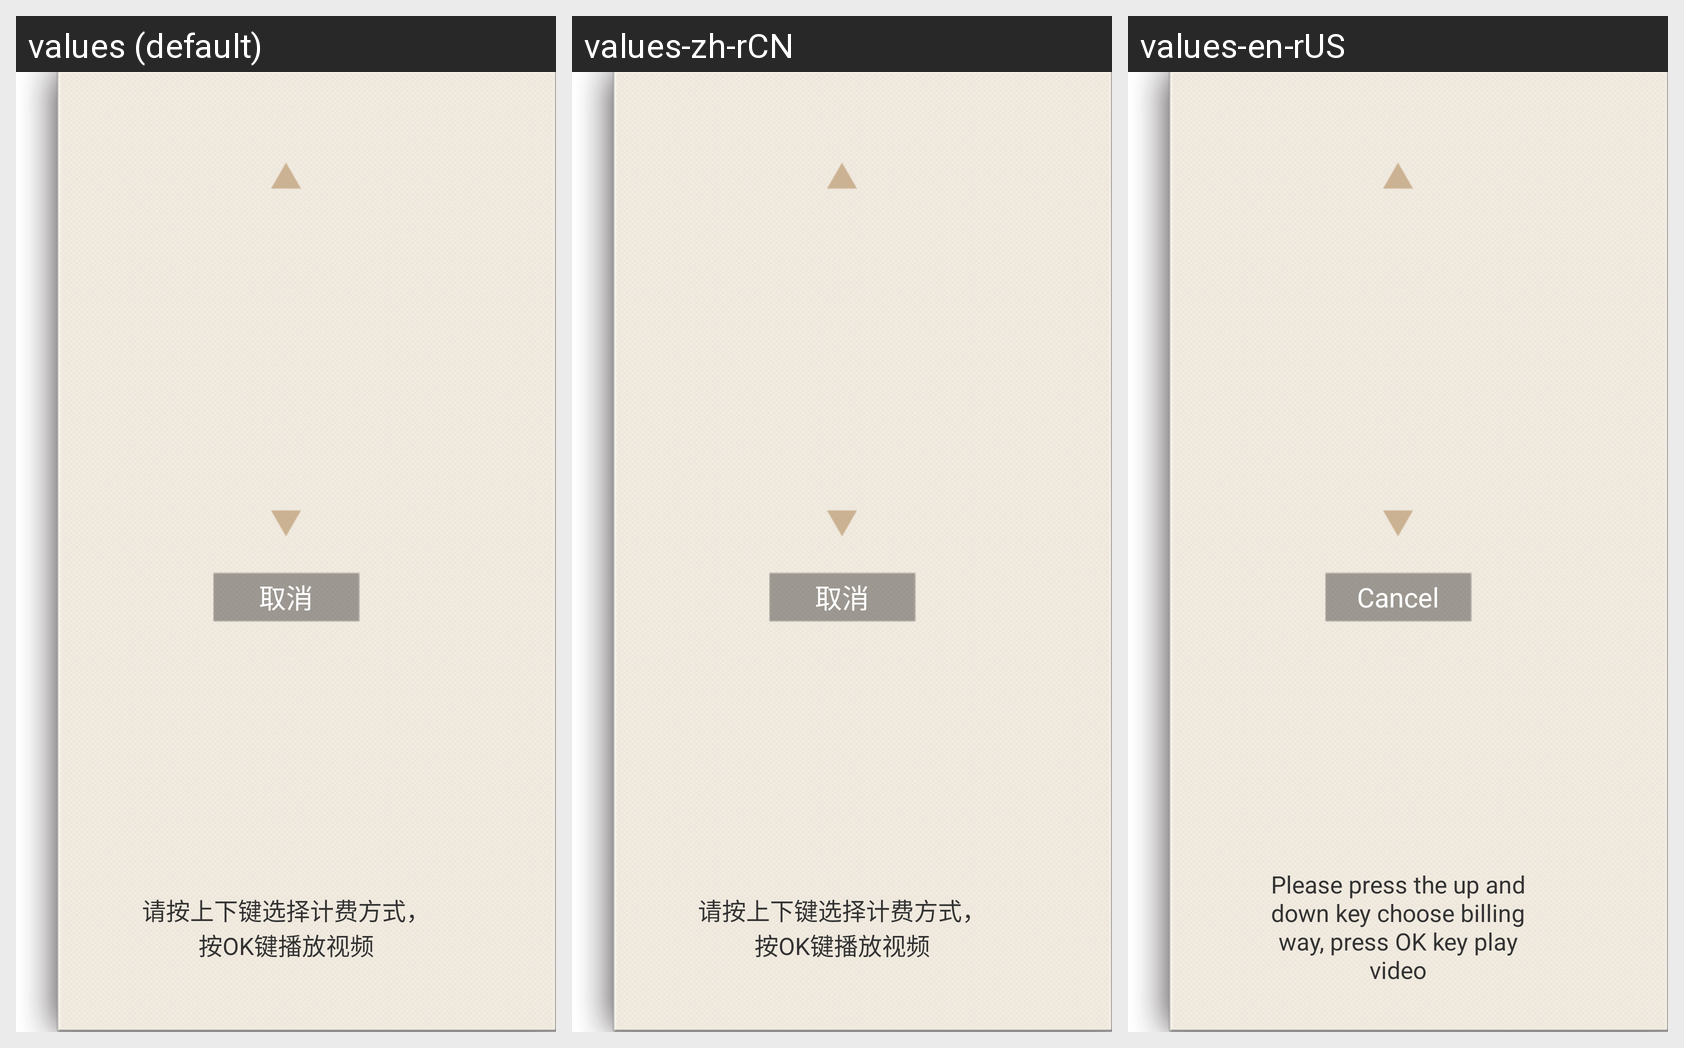

The same Android screen rendered under several of its app's locales, left to right. List the strings drawn on it with the default value and each locale's translation.
Android screen res/layout/fragment_pay.xml rendered under 3 locales, left to right: values (default), values-zh-rCN, values-en-rUS. Device: Nexus 5 (rendered at 1080×1920; each locale shown at half size, 540×960, under a caption strip naming it); theme Theme.Hotels.
Strings drawn on this screen, with the default value and each locale's value (text and hints the layout hard-codes, and strings that could not be matched under every locale, appear in the picture but are not listed):

cancel
  values: 取消
  values-zh-rCN: 取消
  values-en-rUS: Cancel

pay_tips
  values: 请按上下键选择计费方式，按OK键播放视频
  values-zh-rCN: 请按上下键选择计费方式，按OK键播放视频  [not translated; the default value is used]
  values-en-rUS: Please press the up and down key choose billing way, press OK key play video
